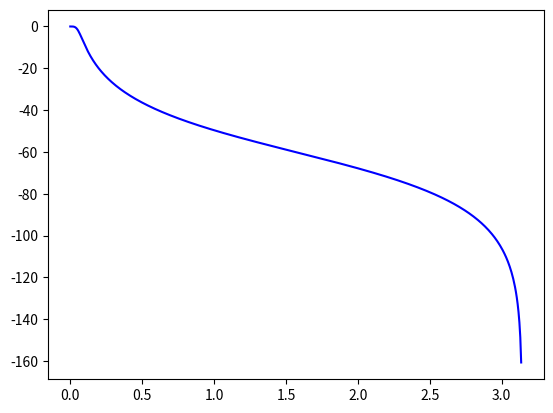

The matplotlib source for this figure:
#filter designer 
from scipy import signal as sigproc 
import matplotlib.pyplot as plt  
import numpy as np 


fc1 = 10 
fc3 = 20 

b10Hz, a10Hz = sigproc.butter(4,fc1,'high', analog=False, fs=2000) 
b20Hz, a20Hz = sigproc.butter(2,fc3,'low', analog=False, fs=2000)

angle, freq_resp = sigproc.freqz(b20Hz, a20Hz, whole = False) 

plt.plot(angle, 20*np.log10(abs(freq_resp)), color = 'b')
plt.show()
